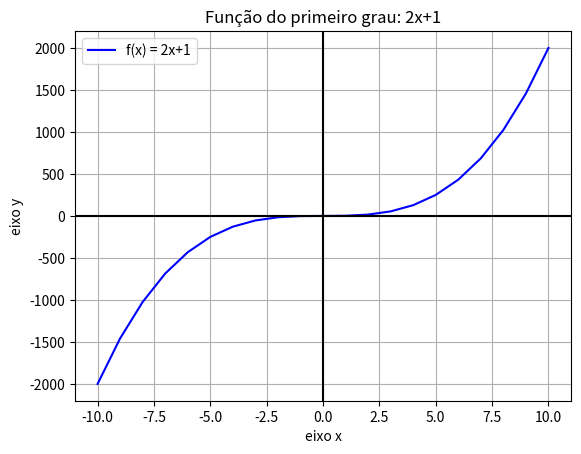

Write the Python code that produced this figure.
import numpy as np
import matplotlib.pyplot as plt

def f(x):
    y = 2*x**3 + 1
    return y

#Criando o nosso domínio (Eixo X)
eixoX = np.arange(-10,11,1)
print(eixoX)

eixoY = []
for x in eixoX:
    y = f(x)
    eixoY.append(y)

print(eixoY)
plt.plot(eixoX, eixoY, label = "f(x) = 2x+1", color = 'b')
#Título do gráfico
plt.title("Função do primeiro grau: 2x+1")
plt.legend()
#Títulos dos eixos
plt.xlabel("eixo x")
plt.ylabel("eixo y")
#Colocar grade no gráfico
plt.grid(True)
#Adicionar linha dos eixos
plt.axhline(y=0,color='k')
plt.axvline(x=0,color='k')

#Mostrar gráfico
plt.show()